Dataset: reduced_dataset (GitHub, MxWmr/TER_eye_fundus_classification). Classes: glaucoma negative, glaucoma positive.

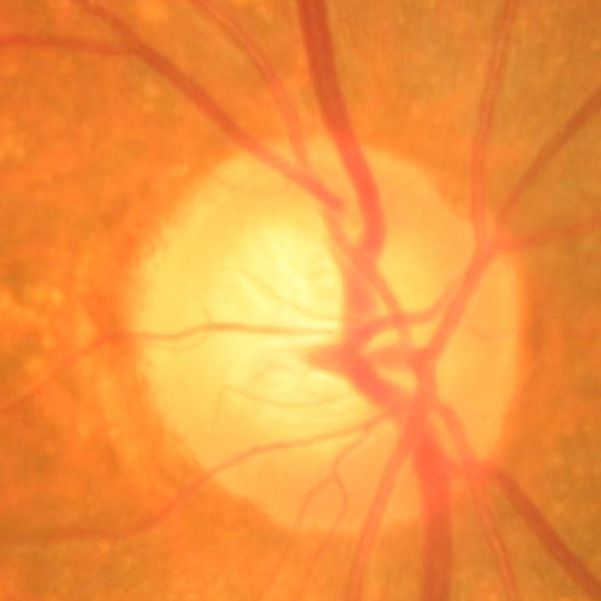
Label: glaucoma positive

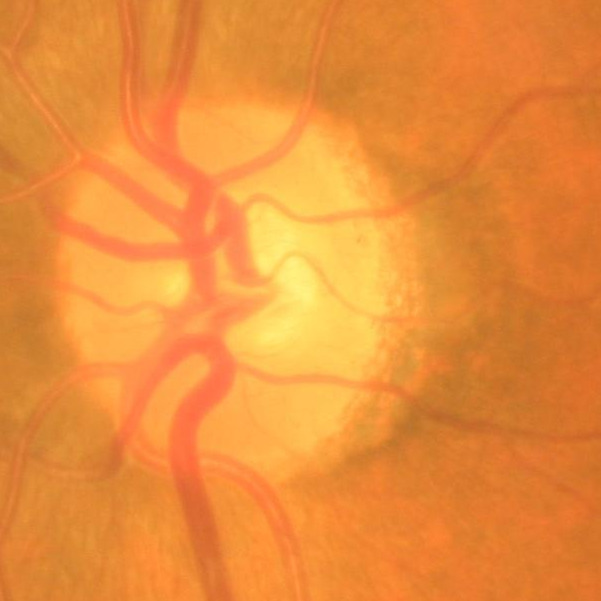
Label: glaucoma negative

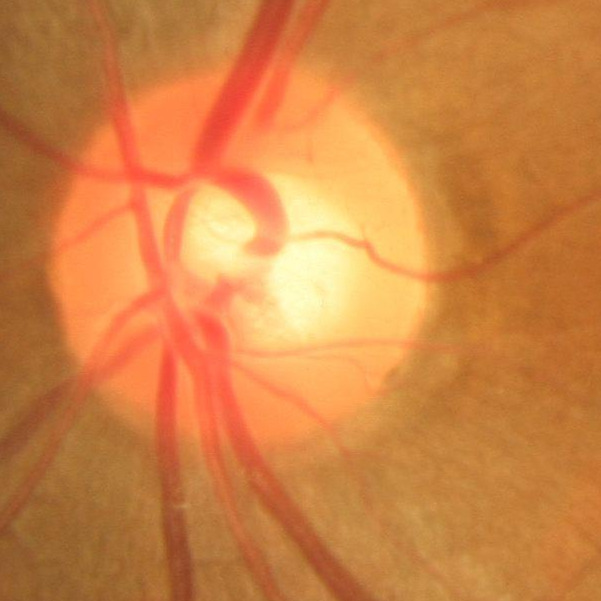
Label: glaucoma negative

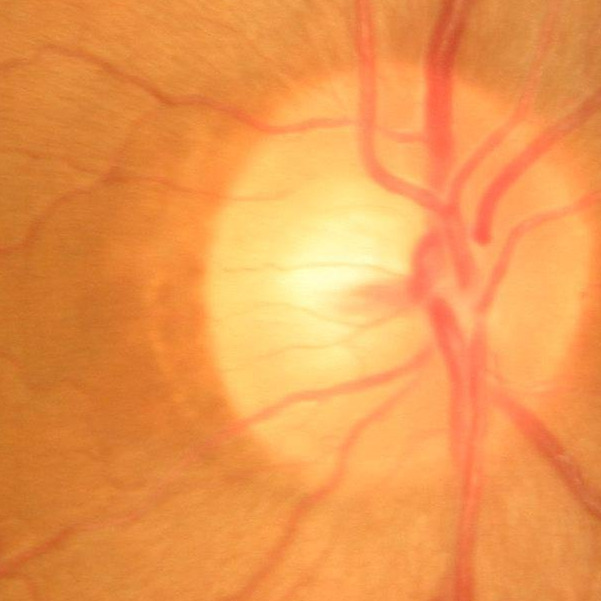
Label: glaucoma negative

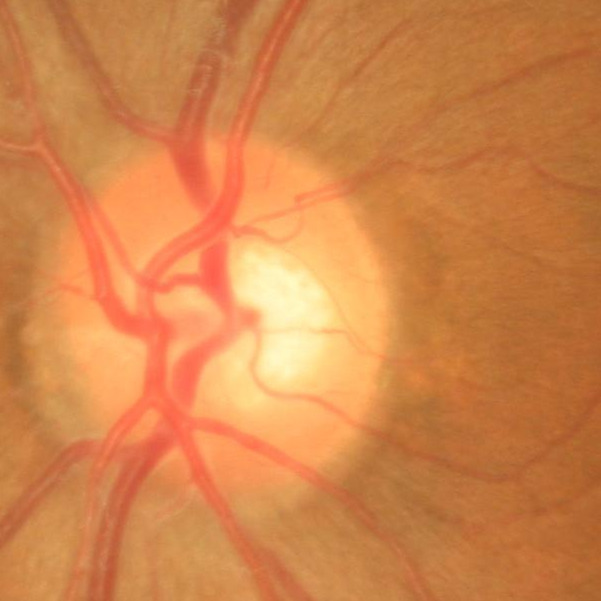
Label: glaucoma negative

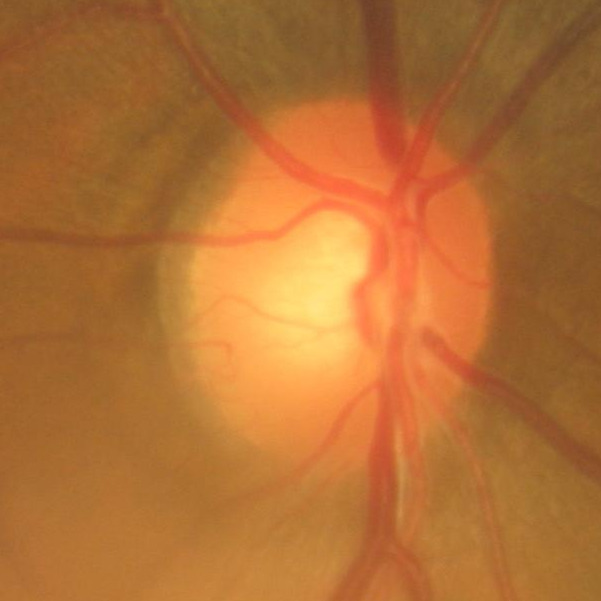
Label: glaucoma negative
